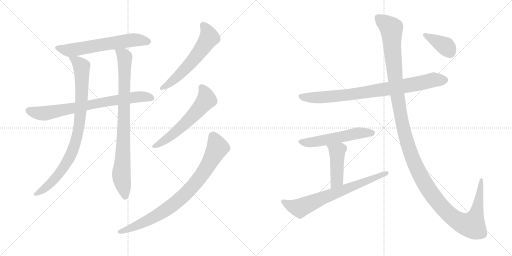
t = 0.00 s
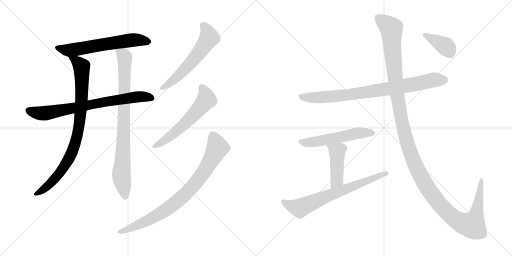
t = 2.19 s
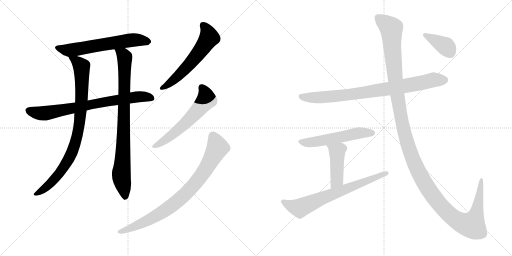
t = 4.38 s
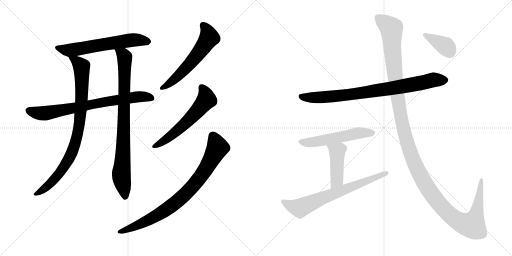
t = 6.58 s
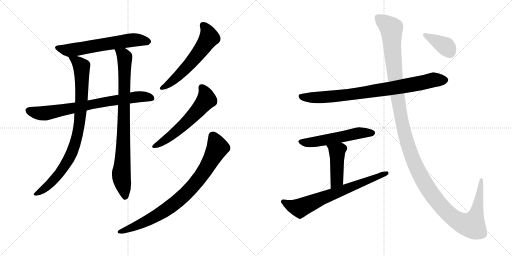
t = 8.77 s
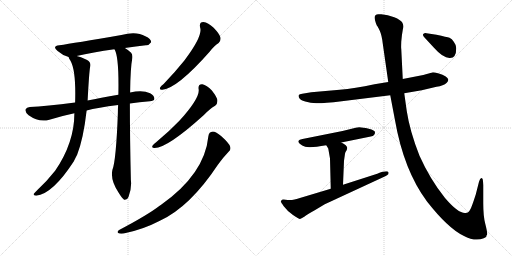
t = 10.96 s

The animated SVG that drew these frames (rendered in a browser with its animation timeline set to each time). Animation: 13 CSS @keyframes rules; one cycle of 10.96 s.

<svg version="1.1" viewBox="0 0 2048 1024" xmlns="http://www.w3.org/2000/svg">
  <g stroke="lightgray" stroke-dasharray="1,1" stroke-width="1" transform="scale(4, 4)">
    <line x1="0" y1="0" x2="256" y2="256"></line>
    <line x1="256" y1="0" x2="0" y2="256"></line>
    <line x1="128" y1="0" x2="128" y2="256"></line>
    <line x1="0" y1="128" x2="256" y2="128"></line>
    <line x1="256" y1="0" x2="512" y2="256"></line>
    <line x1="512" y1="0" x2="256" y2="256"></line>
    <line x1="384" y1="0" x2="384" y2="256"></line>
    <line x1="256" y1="128" x2="512" y2="128"></line>
  </g>
<g transform="scale(1, -1) translate(0, -850)">
   <style type="text/css">
    @keyframes keyframes0 {
      from {
       stroke: black;
       stroke-dashoffset: 621;
       stroke-width: 128;
       }
       67% {
       animation-timing-function: step-end;
       stroke: black;
       stroke-dashoffset: 0;
       stroke-width: 128;
       }
       to {
       stroke: black;
       stroke-width: 1024;
       }
       }
       #make-me-a-hanzi-animation-0 {
         animation: keyframes0 0.755371s both;
         animation-delay: 0.000000s;
         animation-timing-function: linear;
       }
    @keyframes keyframes1 {
      from {
       stroke: black;
       stroke-dashoffset: 758;
       stroke-width: 128;
       }
       71% {
       animation-timing-function: step-end;
       stroke: black;
       stroke-dashoffset: 0;
       stroke-width: 128;
       }
       to {
       stroke: black;
       stroke-width: 1024;
       }
       }
       #make-me-a-hanzi-animation-1 {
         animation: keyframes1 0.866862s both;
         animation-delay: 0.755371s;
         animation-timing-function: linear;
       }
    @keyframes keyframes2 {
      from {
       stroke: black;
       stroke-dashoffset: 889;
       stroke-width: 128;
       }
       74% {
       animation-timing-function: step-end;
       stroke: black;
       stroke-dashoffset: 0;
       stroke-width: 128;
       }
       to {
       stroke: black;
       stroke-width: 1024;
       }
       }
       #make-me-a-hanzi-animation-2 {
         animation: keyframes2 0.973470s both;
         animation-delay: 1.622233s;
         animation-timing-function: linear;
       }
    @keyframes keyframes3 {
      from {
       stroke: black;
       stroke-dashoffset: 864;
       stroke-width: 128;
       }
       74% {
       animation-timing-function: step-end;
       stroke: black;
       stroke-dashoffset: 0;
       stroke-width: 128;
       }
       to {
       stroke: black;
       stroke-width: 1024;
       }
       }
       #make-me-a-hanzi-animation-3 {
         animation: keyframes3 0.953125s both;
         animation-delay: 2.595703s;
         animation-timing-function: linear;
       }
    @keyframes keyframes4 {
      from {
       stroke: black;
       stroke-dashoffset: 587;
       stroke-width: 128;
       }
       66% {
       animation-timing-function: step-end;
       stroke: black;
       stroke-dashoffset: 0;
       stroke-width: 128;
       }
       to {
       stroke: black;
       stroke-width: 1024;
       }
       }
       #make-me-a-hanzi-animation-4 {
         animation: keyframes4 0.727702s both;
         animation-delay: 3.548828s;
         animation-timing-function: linear;
       }
    @keyframes keyframes5 {
      from {
       stroke: black;
       stroke-dashoffset: 590;
       stroke-width: 128;
       }
       66% {
       animation-timing-function: step-end;
       stroke: black;
       stroke-dashoffset: 0;
       stroke-width: 128;
       }
       to {
       stroke: black;
       stroke-width: 1024;
       }
       }
       #make-me-a-hanzi-animation-5 {
         animation: keyframes5 0.730143s both;
         animation-delay: 4.276530s;
         animation-timing-function: linear;
       }
    @keyframes keyframes6 {
      from {
       stroke: black;
       stroke-dashoffset: 839;
       stroke-width: 128;
       }
       73% {
       animation-timing-function: step-end;
       stroke: black;
       stroke-dashoffset: 0;
       stroke-width: 128;
       }
       to {
       stroke: black;
       stroke-width: 1024;
       }
       }
       #make-me-a-hanzi-animation-6 {
         animation: keyframes6 0.932780s both;
         animation-delay: 5.006673s;
         animation-timing-function: linear;
       }
    @keyframes keyframes7 {
      from {
       stroke: black;
       stroke-dashoffset: 837;
       stroke-width: 128;
       }
       73% {
       animation-timing-function: step-end;
       stroke: black;
       stroke-dashoffset: 0;
       stroke-width: 128;
       }
       to {
       stroke: black;
       stroke-width: 1024;
       }
       }
       #make-me-a-hanzi-animation-7 {
         animation: keyframes7 0.931152s both;
         animation-delay: 5.939453s;
         animation-timing-function: linear;
       }
    @keyframes keyframes8 {
      from {
       stroke: black;
       stroke-dashoffset: 549;
       stroke-width: 128;
       }
       64% {
       animation-timing-function: step-end;
       stroke: black;
       stroke-dashoffset: 0;
       stroke-width: 128;
       }
       to {
       stroke: black;
       stroke-width: 1024;
       }
       }
       #make-me-a-hanzi-animation-8 {
         animation: keyframes8 0.696777s both;
         animation-delay: 6.870605s;
         animation-timing-function: linear;
       }
    @keyframes keyframes9 {
      from {
       stroke: black;
       stroke-dashoffset: 444;
       stroke-width: 128;
       }
       59% {
       animation-timing-function: step-end;
       stroke: black;
       stroke-dashoffset: 0;
       stroke-width: 128;
       }
       to {
       stroke: black;
       stroke-width: 1024;
       }
       }
       #make-me-a-hanzi-animation-9 {
         animation: keyframes9 0.611328s both;
         animation-delay: 7.567382s;
         animation-timing-function: linear;
       }
    @keyframes keyframes10 {
      from {
       stroke: black;
       stroke-dashoffset: 708;
       stroke-width: 128;
       }
       70% {
       animation-timing-function: step-end;
       stroke: black;
       stroke-dashoffset: 0;
       stroke-width: 128;
       }
       to {
       stroke: black;
       stroke-width: 1024;
       }
       }
       #make-me-a-hanzi-animation-10 {
         animation: keyframes10 0.826172s both;
         animation-delay: 8.178710s;
         animation-timing-function: linear;
       }
    @keyframes keyframes11 {
      from {
       stroke: black;
       stroke-dashoffset: 1408;
       stroke-width: 128;
       }
       82% {
       animation-timing-function: step-end;
       stroke: black;
       stroke-dashoffset: 0;
       stroke-width: 128;
       }
       to {
       stroke: black;
       stroke-width: 1024;
       }
       }
       #make-me-a-hanzi-animation-11 {
         animation: keyframes11 1.395833s both;
         animation-delay: 9.004882s;
         animation-timing-function: linear;
       }
    @keyframes keyframes12 {
      from {
       stroke: black;
       stroke-dashoffset: 380;
       stroke-width: 128;
       }
       55% {
       animation-timing-function: step-end;
       stroke: black;
       stroke-dashoffset: 0;
       stroke-width: 128;
       }
       to {
       stroke: black;
       stroke-width: 1024;
       }
       }
       #make-me-a-hanzi-animation-12 {
         animation: keyframes12 0.559245s both;
         animation-delay: 10.400715s;
         animation-timing-function: linear;
       }
</style>
<path d="M 499.5 658.0 Q 544.5 665.0 583.5 669.0 Q 595.5 668.0 604.5 681.0 Q 605.5 694.0 581.5 705.0 Q 544.5 727.0 485.5 710.0 Q 295.5 677.0 237.5 669.0 Q 206.5 665.0 230.5 646.0 Q 252.5 627.0 274.5 622.0 L 306.5 626.0 Q 370.5 641.0 457.5 653.0 L 499.5 658.0 Z" fill="lightgray"></path> 
<path d="M 519.5 436.0 Q 556.5 442.0 599.5 445.0 Q 615.5 446.0 617.5 454.0 Q 618.5 467.0 600.5 477.0 Q 570.5 492.0 520.5 480.0 L 473.5 471.0 Q 400.5 458.0 350.5 448.0 L 300.5 440.0 Q 182.5 425.0 119.5 422.0 Q 106.5 421.0 102.5 413.0 Q 98.5 403.0 114.5 389.0 Q 156.5 359.0 197.5 371.0 Q 249.5 387.0 297.5 397.0 L 346.5 408.0 Q 389.5 420.0 472.5 430.0 L 519.5 436.0 Z" fill="lightgray"></path> 
<path d="M 274.5 622.0 Q 274.5 618.0 282.5 606.0 Q 304.5 566.0 300.5 440.0 L 297.5 397.0 Q 297.5 279.0 220.5 167.0 Q 186.5 124.0 151.5 92.0 Q 138.5 79.0 134.5 74.0 Q 133.5 67.0 144.5 67.0 Q 210.5 74.0 295.5 205.0 Q 301.5 218.0 308.5 231.0 Q 333.5 294.0 346.5 408.0 L 350.5 448.0 Q 356.5 562.0 360.5 582.0 Q 366.5 601.0 346.5 611.0 Q 321.5 623.0 306.5 626.0 C 277.5 635.0 266.5 638.0 274.5 622.0 Z" fill="lightgray"></path> 
<path d="M 472.5 430.0 Q 471.5 415.0 471.5 398.0 Q 464.5 208.0 449.5 170.0 Q 440.5 128.0 476.5 76.0 Q 488.5 57.0 496.5 51.0 Q 509.5 50.0 514.5 64.0 Q 527.5 98.0 523.5 130.0 Q 519.5 296.0 519.5 436.0 L 520.5 480.0 Q 521.5 579.0 529.5 619.0 Q 530.5 632.0 524.5 639.0 Q 511.5 651.0 499.5 658.0 C 474.5 675.0 446.5 681.0 457.5 653.0 L 458.5 652.0 Q 476.5 622.0 473.5 471.0 L 472.5 430.0 Z" fill="lightgray"></path> 
<path d="M 800.5 740.0 Q 812.5 707.0 737.5 608.0 Q 701.5 563.0 654.5 514.0 Q 644.5 507.0 640.5 500.0 Q 636.5 490.0 649.5 491.0 Q 709.5 497.0 838.5 643.0 Q 857.5 668.0 874.5 678.0 Q 884.5 687.0 881.5 701.0 Q 878.5 714.0 854.5 739.0 Q 832.5 760.0 813.5 762.0 Q 795.5 762.0 800.5 740.0 Z" fill="lightgray"></path> 
<path d="M 794.5 494.0 Q 801.5 460.0 717.5 367.0 Q 677.5 325.0 624.5 281.0 Q 614.5 274.0 610.5 268.0 Q 604.5 258.0 618.5 258.0 Q 669.5 258.0 814.5 389.0 Q 841.5 417.0 860.5 427.0 Q 870.5 434.0 869.5 449.0 Q 868.5 461.0 847.5 488.0 Q 826.5 510.0 809.5 513.0 Q 791.5 514.0 794.5 494.0 Z" fill="lightgray"></path> 
<path d="M 833.5 305.0 Q 818.5 154.0 644.5 31.0 Q 641.5 30.0 638.5 27.0 Q 590.5 -10.0 476.5 -70.0 Q 466.5 -77.0 472.5 -82.0 Q 479.5 -86.0 494.5 -84.0 Q 570.5 -69.0 639.5 -33.0 Q 759.5 22.0 871.5 191.0 Q 890.5 218.0 913.5 242.0 Q 925.5 251.0 920.5 264.0 Q 916.5 277.0 885.5 305.0 Q 863.5 324.0 851.5 324.0 Q 835.5 323.0 833.5 305.0 Z" fill="lightgray"></path> 
<path d="M 1617.0 477.5 L 1687.0 489.5 L 1746.0 503.5 Q 1774.0 507.5 1787.0 519.5 Q 1809.0 540.5 1752.0 557.5 Q 1734.0 561.5 1729.0 560.5 L 1693.0 550.5 L 1611.0 534.5 L 1553.0 522.5 L 1498.0 513.5 Q 1418.0 496.5 1359.0 491.5 L 1245.0 481.5 L 1209.0 475.5 Q 1198.0 473.5 1195.0 470.5 Q 1193.0 464.5 1197.0 458.5 Q 1201.0 449.5 1221.0 444.5 Q 1242.0 438.5 1265.0 437.5 Q 1288.0 436.5 1367.0 445.5 L 1561.0 469.5 L 1617.0 477.5 Z" fill="lightgray"></path> 
<path d="M 1195.0 288.5 L 1193.0 283.5 L 1197.0 277.5 Q 1198.0 275.5 1209.0 268.5 Q 1220.0 260.5 1241.0 261.5 Q 1262.0 262.5 1305.0 269.5 L 1365.0 280.5 L 1483.0 304.5 Q 1493.0 306.5 1495.0 309.5 Q 1500.0 310.5 1500.0 321.5 Q 1500.0 329.5 1475.0 335.5 Q 1450.0 341.5 1437.0 341.5 L 1423.0 339.5 L 1370.0 326.5 L 1210.0 294.5 Q 1196.0 291.5 1195.0 288.5 Z" fill="lightgray"></path> 
<path d="M 1305.0 269.5 L 1313.0 256.5 L 1320.0 216.5 L 1323.0 95.5 C 1324.0 65.5 1371.0 81.5 1372.0 111.5 L 1376.0 207.5 L 1380.0 235.5 Q 1381.0 242.5 1386.0 248.5 Q 1389.0 255.5 1389.0 259.5 Q 1389.0 263.5 1383.0 269.5 Q 1375.0 276.5 1365.0 280.5 C 1338.0 293.5 1289.0 295.5 1305.0 269.5 Z" fill="lightgray"></path> 
<path d="M 1323.0 95.5 L 1203.0 59.5 Q 1169.0 47.5 1151.0 50.5 Q 1133.0 53.5 1128.0 51.5 Q 1124.0 47.5 1123.0 45.5 Q 1123.0 42.5 1135.0 25.5 Q 1148.0 7.5 1172.0 -9.5 Q 1197.0 -26.5 1200.0 -25.5 Q 1204.0 -24.5 1217.0 -16.5 Q 1228.0 -7.5 1259.0 9.5 L 1299.0 33.5 L 1541.0 145.5 Q 1549.0 149.5 1553.0 153.5 Q 1555.0 159.5 1554.0 160.5 Q 1551.0 171.5 1509.0 155.5 L 1372.0 111.5 L 1323.0 95.5 Z" fill="lightgray"></path> 
<path d="M 1949.0 -86.5 Q 1949.0 -75.5 1941.0 -44.5 Q 1933.0 -14.5 1933.0 37.5 L 1933.0 109.5 Q 1932.0 132.5 1930.0 135.5 Q 1922.0 143.5 1916.0 123.5 L 1903.0 72.5 Q 1885.0 16.5 1880.0 10.5 Q 1876.0 3.5 1871.0 0.5 L 1863.0 -1.5 Q 1835.0 -5.5 1780.0 58.5 Q 1720.0 133.5 1678.0 227.5 Q 1639.0 326.5 1627.0 406.5 L 1617.0 477.5 L 1611.0 534.5 L 1605.0 655.5 Q 1604.0 655.5 1605.0 683.5 Q 1607.0 710.5 1611.0 730.5 Q 1616.0 750.5 1609.0 760.5 Q 1603.0 770.5 1577.0 781.5 Q 1551.0 791.5 1525.0 793.5 L 1513.0 793.5 Q 1492.0 792.5 1501.0 766.5 Q 1506.0 749.5 1508.0 747.5 Q 1511.0 744.5 1519.0 727.5 Q 1527.0 710.5 1531.0 676.5 L 1553.0 522.5 L 1561.0 469.5 L 1580.0 369.5 Q 1615.0 169.5 1708.0 44.5 Q 1792.0 -62.5 1854.0 -92.5 Q 1901.0 -117.5 1935.0 -102.5 Q 1942.0 -99.5 1945.0 -96.5 Q 1945.0 -90.5 1949.0 -86.5 Z" fill="lightgray"></path> 
<path d="M 1825.0 657.5 Q 1825.0 670.5 1815.0 683.5 Q 1808.0 695.5 1798.0 699.5 Q 1788.0 702.5 1746.0 711.5 L 1706.0 717.5 Q 1698.0 718.5 1693.0 714.5 Q 1689.0 709.5 1698.0 700.5 L 1735.0 660.5 Q 1774.0 616.5 1800.0 618.5 Q 1825.0 618.5 1825.0 657.5 Z" fill="lightgray"></path> 
      <clipPath id="make-me-a-hanzi-clip-0">
      <path d="M 499.5 658.0 Q 544.5 665.0 583.5 669.0 Q 595.5 668.0 604.5 681.0 Q 605.5 694.0 581.5 705.0 Q 544.5 727.0 485.5 710.0 Q 295.5 677.0 237.5 669.0 Q 206.5 665.0 230.5 646.0 Q 252.5 627.0 274.5 622.0 L 306.5 626.0 Q 370.5 641.0 457.5 653.0 L 499.5 658.0 Z" fill="lightgray"></path>
      </clipPath>
      <path clip-path="url(#make-me-a-hanzi-clip-0)" d="M 232.5 658.0 L 284.5 650.0 L 537.5 691.0 L 593.5 683.0 " fill="none" id="make-me-a-hanzi-animation-0" stroke-dasharray="493 986" stroke-linecap="round"></path>

      <clipPath id="make-me-a-hanzi-clip-1">
      <path d="M 519.5 436.0 Q 556.5 442.0 599.5 445.0 Q 615.5 446.0 617.5 454.0 Q 618.5 467.0 600.5 477.0 Q 570.5 492.0 520.5 480.0 L 473.5 471.0 Q 400.5 458.0 350.5 448.0 L 300.5 440.0 Q 182.5 425.0 119.5 422.0 Q 106.5 421.0 102.5 413.0 Q 98.5 403.0 114.5 389.0 Q 156.5 359.0 197.5 371.0 Q 249.5 387.0 297.5 397.0 L 346.5 408.0 Q 389.5 420.0 472.5 430.0 L 519.5 436.0 Z" fill="lightgray"></path>
      </clipPath>
      <path clip-path="url(#make-me-a-hanzi-clip-1)" d="M 113.5 408.0 L 156.5 397.0 L 184.5 397.0 L 532.5 461.0 L 569.5 464.0 L 607.5 458.0 " fill="none" id="make-me-a-hanzi-animation-1" stroke-dasharray="630 1260" stroke-linecap="round"></path>

      <clipPath id="make-me-a-hanzi-clip-2">
      <path d="M 274.5 622.0 Q 274.5 618.0 282.5 606.0 Q 304.5 566.0 300.5 440.0 L 297.5 397.0 Q 297.5 279.0 220.5 167.0 Q 186.5 124.0 151.5 92.0 Q 138.5 79.0 134.5 74.0 Q 133.5 67.0 144.5 67.0 Q 210.5 74.0 295.5 205.0 Q 301.5 218.0 308.5 231.0 Q 333.5 294.0 346.5 408.0 L 350.5 448.0 Q 356.5 562.0 360.5 582.0 Q 366.5 601.0 346.5 611.0 Q 321.5 623.0 306.5 626.0 C 277.5 635.0 266.5 638.0 274.5 622.0 Z" fill="lightgray"></path>
      </clipPath>
      <path clip-path="url(#make-me-a-hanzi-clip-2)" d="M 280.5 621.0 L 326.5 584.0 L 327.5 461.0 L 308.5 304.0 L 289.5 244.0 L 237.5 155.0 L 193.5 108.0 L 141.5 74.0 " fill="none" id="make-me-a-hanzi-animation-2" stroke-dasharray="761 1522" stroke-linecap="round"></path>

      <clipPath id="make-me-a-hanzi-clip-3">
      <path d="M 472.5 430.0 Q 471.5 415.0 471.5 398.0 Q 464.5 208.0 449.5 170.0 Q 440.5 128.0 476.5 76.0 Q 488.5 57.0 496.5 51.0 Q 509.5 50.0 514.5 64.0 Q 527.5 98.0 523.5 130.0 Q 519.5 296.0 519.5 436.0 L 520.5 480.0 Q 521.5 579.0 529.5 619.0 Q 530.5 632.0 524.5 639.0 Q 511.5 651.0 499.5 658.0 C 474.5 675.0 446.5 681.0 457.5 653.0 L 458.5 652.0 Q 476.5 622.0 473.5 471.0 L 472.5 430.0 Z" fill="lightgray"></path>
      </clipPath>
      <path clip-path="url(#make-me-a-hanzi-clip-3)" d="M 465.5 652.0 L 498.5 622.0 L 493.5 266.0 L 485.5 144.0 L 499.5 60.0 " fill="none" id="make-me-a-hanzi-animation-3" stroke-dasharray="736 1472" stroke-linecap="round"></path>

      <clipPath id="make-me-a-hanzi-clip-4">
      <path d="M 800.5 740.0 Q 812.5 707.0 737.5 608.0 Q 701.5 563.0 654.5 514.0 Q 644.5 507.0 640.5 500.0 Q 636.5 490.0 649.5 491.0 Q 709.5 497.0 838.5 643.0 Q 857.5 668.0 874.5 678.0 Q 884.5 687.0 881.5 701.0 Q 878.5 714.0 854.5 739.0 Q 832.5 760.0 813.5 762.0 Q 795.5 762.0 800.5 740.0 Z" fill="lightgray"></path>
      </clipPath>
      <path clip-path="url(#make-me-a-hanzi-clip-4)" d="M 812.5 748.0 L 823.5 737.0 L 835.5 708.0 L 816.5 668.0 L 730.5 564.0 L 681.5 519.0 L 648.5 499.0 " fill="none" id="make-me-a-hanzi-animation-4" stroke-dasharray="459 918" stroke-linecap="round"></path>

      <clipPath id="make-me-a-hanzi-clip-5">
      <path d="M 794.5 494.0 Q 801.5 460.0 717.5 367.0 Q 677.5 325.0 624.5 281.0 Q 614.5 274.0 610.5 268.0 Q 604.5 258.0 618.5 258.0 Q 669.5 258.0 814.5 389.0 Q 841.5 417.0 860.5 427.0 Q 870.5 434.0 869.5 449.0 Q 868.5 461.0 847.5 488.0 Q 826.5 510.0 809.5 513.0 Q 791.5 514.0 794.5 494.0 Z" fill="lightgray"></path>
      </clipPath>
      <path clip-path="url(#make-me-a-hanzi-clip-5)" d="M 806.5 500.0 L 822.5 474.0 L 825.5 451.0 L 799.5 418.0 L 722.5 339.0 L 671.5 297.0 L 618.5 266.0 " fill="none" id="make-me-a-hanzi-animation-5" stroke-dasharray="462 924" stroke-linecap="round"></path>

      <clipPath id="make-me-a-hanzi-clip-6">
      <path d="M 833.5 305.0 Q 818.5 154.0 644.5 31.0 Q 641.5 30.0 638.5 27.0 Q 590.5 -10.0 476.5 -70.0 Q 466.5 -77.0 472.5 -82.0 Q 479.5 -86.0 494.5 -84.0 Q 570.5 -69.0 639.5 -33.0 Q 759.5 22.0 871.5 191.0 Q 890.5 218.0 913.5 242.0 Q 925.5 251.0 920.5 264.0 Q 916.5 277.0 885.5 305.0 Q 863.5 324.0 851.5 324.0 Q 835.5 323.0 833.5 305.0 Z" fill="lightgray"></path>
      </clipPath>
      <path clip-path="url(#make-me-a-hanzi-clip-6)" d="M 851.5 306.0 L 867.5 272.0 L 868.5 255.0 L 810.5 155.0 L 738.5 70.0 L 634.5 -8.0 L 569.5 -43.0 L 478.5 -77.0 " fill="none" id="make-me-a-hanzi-animation-6" stroke-dasharray="711 1422" stroke-linecap="round"></path>

      <clipPath id="make-me-a-hanzi-clip-7">
      <path d="M 1617.0 477.5 L 1687.0 489.5 L 1746.0 503.5 Q 1774.0 507.5 1787.0 519.5 Q 1809.0 540.5 1752.0 557.5 Q 1734.0 561.5 1729.0 560.5 L 1693.0 550.5 L 1611.0 534.5 L 1553.0 522.5 L 1498.0 513.5 Q 1418.0 496.5 1359.0 491.5 L 1245.0 481.5 L 1209.0 475.5 Q 1198.0 473.5 1195.0 470.5 Q 1193.0 464.5 1197.0 458.5 Q 1201.0 449.5 1221.0 444.5 Q 1242.0 438.5 1265.0 437.5 Q 1288.0 436.5 1367.0 445.5 L 1561.0 469.5 L 1617.0 477.5 Z" fill="lightgray"></path>
      </clipPath>
      <path clip-path="url(#make-me-a-hanzi-clip-7)" d="M 1205.0 465.5 L 1259.0 459.5 L 1372.0 468.5 L 1592.0 501.5 L 1731.0 530.5 L 1780.0 530.5 " fill="none" id="make-me-a-hanzi-animation-7" stroke-dasharray="709 1418" stroke-linecap="round"></path>

      <clipPath id="make-me-a-hanzi-clip-8">
      <path d="M 1195.0 288.5 L 1193.0 283.5 L 1197.0 277.5 Q 1198.0 275.5 1209.0 268.5 Q 1220.0 260.5 1241.0 261.5 Q 1262.0 262.5 1305.0 269.5 L 1365.0 280.5 L 1483.0 304.5 Q 1493.0 306.5 1495.0 309.5 Q 1500.0 310.5 1500.0 321.5 Q 1500.0 329.5 1475.0 335.5 Q 1450.0 341.5 1437.0 341.5 L 1423.0 339.5 L 1370.0 326.5 L 1210.0 294.5 Q 1196.0 291.5 1195.0 288.5 Z" fill="lightgray"></path>
      </clipPath>
      <path clip-path="url(#make-me-a-hanzi-clip-8)" d="M 1200.0 283.5 L 1244.0 281.5 L 1433.0 318.5 L 1489.0 318.5 " fill="none" id="make-me-a-hanzi-animation-8" stroke-dasharray="421 842" stroke-linecap="round"></path>

      <clipPath id="make-me-a-hanzi-clip-9">
      <path d="M 1305.0 269.5 L 1313.0 256.5 L 1320.0 216.5 L 1323.0 95.5 C 1324.0 65.5 1371.0 81.5 1372.0 111.5 L 1376.0 207.5 L 1380.0 235.5 Q 1381.0 242.5 1386.0 248.5 Q 1389.0 255.5 1389.0 259.5 Q 1389.0 263.5 1383.0 269.5 Q 1375.0 276.5 1365.0 280.5 C 1338.0 293.5 1289.0 295.5 1305.0 269.5 Z" fill="lightgray"></path>
      </clipPath>
      <path clip-path="url(#make-me-a-hanzi-clip-9)" d="M 1313.0 265.5 L 1348.0 242.5 L 1349.0 232.5 L 1346.0 127.5 L 1327.0 103.5 " fill="none" id="make-me-a-hanzi-animation-9" stroke-dasharray="316 632" stroke-linecap="round"></path>

      <clipPath id="make-me-a-hanzi-clip-10">
      <path d="M 1323.0 95.5 L 1203.0 59.5 Q 1169.0 47.5 1151.0 50.5 Q 1133.0 53.5 1128.0 51.5 Q 1124.0 47.5 1123.0 45.5 Q 1123.0 42.5 1135.0 25.5 Q 1148.0 7.5 1172.0 -9.5 Q 1197.0 -26.5 1200.0 -25.5 Q 1204.0 -24.5 1217.0 -16.5 Q 1228.0 -7.5 1259.0 9.5 L 1299.0 33.5 L 1541.0 145.5 Q 1549.0 149.5 1553.0 153.5 Q 1555.0 159.5 1554.0 160.5 Q 1551.0 171.5 1509.0 155.5 L 1372.0 111.5 L 1323.0 95.5 Z" fill="lightgray"></path>
      </clipPath>
      <path clip-path="url(#make-me-a-hanzi-clip-10)" d="M 1130.0 44.5 L 1162.0 27.5 L 1199.0 17.5 L 1515.0 144.5 L 1523.0 152.5 L 1548.0 157.5 " fill="none" id="make-me-a-hanzi-animation-10" stroke-dasharray="580 1160" stroke-linecap="round"></path>

      <clipPath id="make-me-a-hanzi-clip-11">
      <path d="M 1949.0 -86.5 Q 1949.0 -75.5 1941.0 -44.5 Q 1933.0 -14.5 1933.0 37.5 L 1933.0 109.5 Q 1932.0 132.5 1930.0 135.5 Q 1922.0 143.5 1916.0 123.5 L 1903.0 72.5 Q 1885.0 16.5 1880.0 10.5 Q 1876.0 3.5 1871.0 0.5 L 1863.0 -1.5 Q 1835.0 -5.5 1780.0 58.5 Q 1720.0 133.5 1678.0 227.5 Q 1639.0 326.5 1627.0 406.5 L 1617.0 477.5 L 1611.0 534.5 L 1605.0 655.5 Q 1604.0 655.5 1605.0 683.5 Q 1607.0 710.5 1611.0 730.5 Q 1616.0 750.5 1609.0 760.5 Q 1603.0 770.5 1577.0 781.5 Q 1551.0 791.5 1525.0 793.5 L 1513.0 793.5 Q 1492.0 792.5 1501.0 766.5 Q 1506.0 749.5 1508.0 747.5 Q 1511.0 744.5 1519.0 727.5 Q 1527.0 710.5 1531.0 676.5 L 1553.0 522.5 L 1561.0 469.5 L 1580.0 369.5 Q 1615.0 169.5 1708.0 44.5 Q 1792.0 -62.5 1854.0 -92.5 Q 1901.0 -117.5 1935.0 -102.5 Q 1942.0 -99.5 1945.0 -96.5 Q 1945.0 -90.5 1949.0 -86.5 Z" fill="lightgray"></path>
      </clipPath>
      <path clip-path="url(#make-me-a-hanzi-clip-11)" d="M 1513.0 777.5 L 1565.0 736.5 L 1584.0 506.5 L 1614.0 330.5 L 1654.0 206.5 L 1707.0 103.5 L 1752.0 41.5 L 1810.0 -18.5 L 1842.0 -39.5 L 1888.0 -49.5 L 1909.0 11.5 L 1925.0 130.5 " fill="none" id="make-me-a-hanzi-animation-11" stroke-dasharray="1280 2560" stroke-linecap="round"></path>

      <clipPath id="make-me-a-hanzi-clip-12">
      <path d="M 1825.0 657.5 Q 1825.0 670.5 1815.0 683.5 Q 1808.0 695.5 1798.0 699.5 Q 1788.0 702.5 1746.0 711.5 L 1706.0 717.5 Q 1698.0 718.5 1693.0 714.5 Q 1689.0 709.5 1698.0 700.5 L 1735.0 660.5 Q 1774.0 616.5 1800.0 618.5 Q 1825.0 618.5 1825.0 657.5 Z" fill="lightgray"></path>
      </clipPath>
      <path clip-path="url(#make-me-a-hanzi-clip-12)" d="M 1701.0 709.5 L 1783.0 665.5 L 1801.0 640.5 " fill="none" id="make-me-a-hanzi-animation-12" stroke-dasharray="252 504" stroke-linecap="round"></path>

</g>
</svg>
